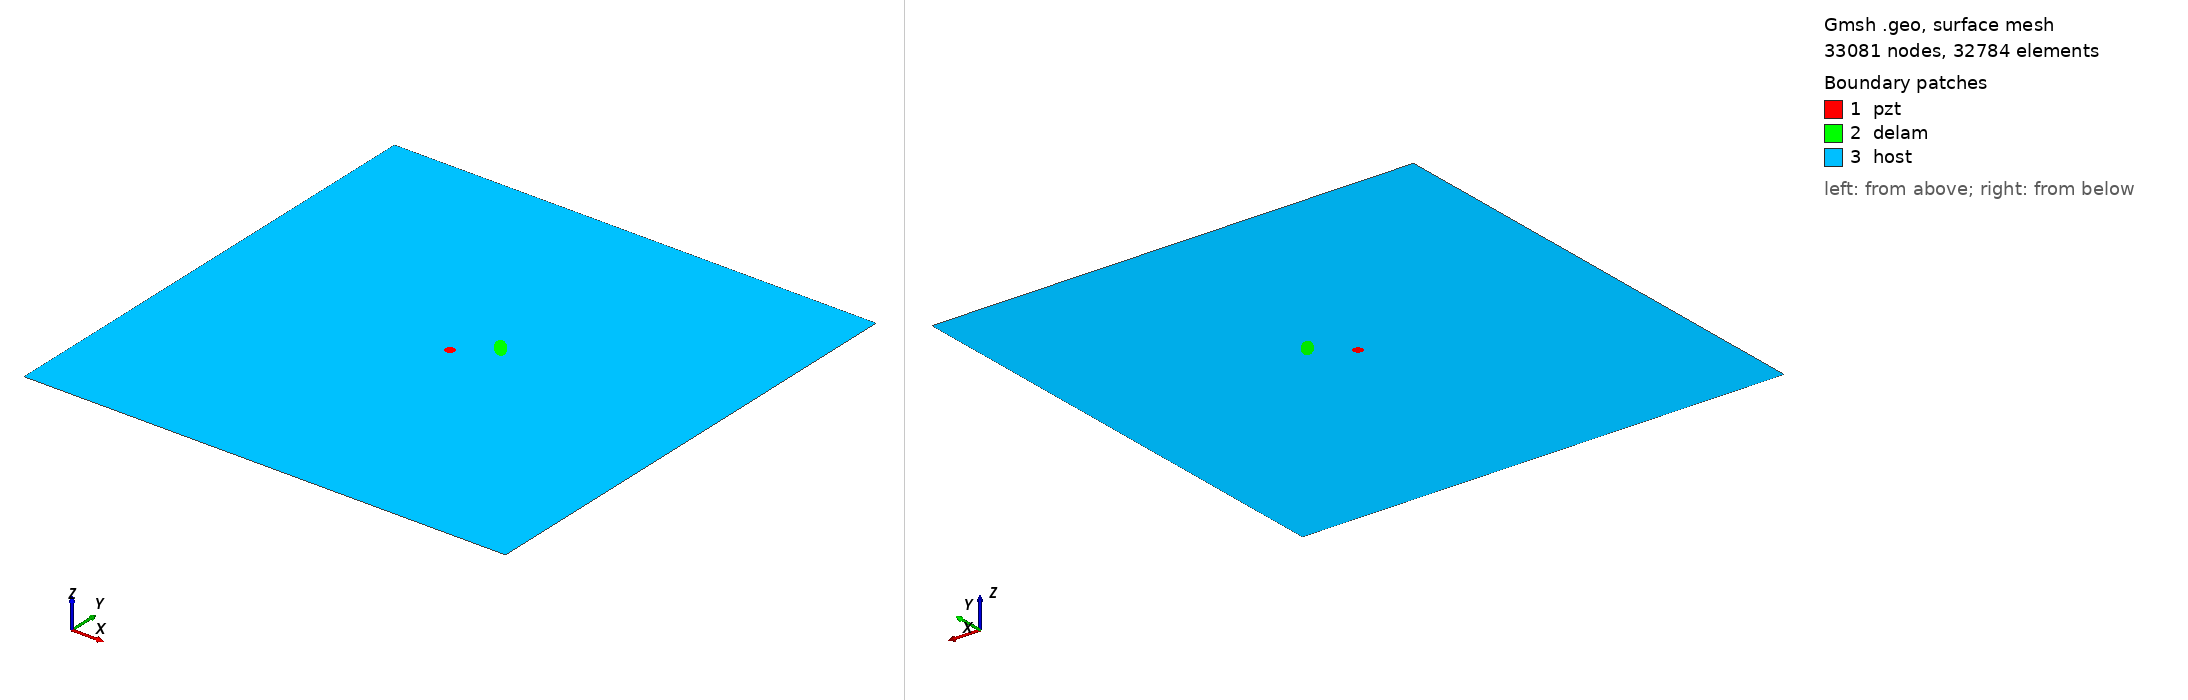

Gmsh geometry script, surface-meshed: 33081 nodes, 32784 surface elements. Boundary patches (legend numbers): 1 pzt, 2 delam, 3 host. Left view from above one corner, right view from below the opposite corner. Legend entries are the model's physical surfaces. The drawing asked Gmsh for element sizes between 1% and 20% of the model's largest extent; the script's own settings can give other sizes.

=== m1_rand_single_delam_40.geo (drawn) ===
SetFactory("OpenCASCADE");
L=0.500000; 
W=0.500000; 
a=0.013808; 
b=0.005566; 
x=0.280801; 
y=0.278346; 
alpha=0.717434 *Pi; 
r=0.005000; 
xpzt=0.250000; 
ypzt=0.250000; 
//+
Point(1) = {0, 0, 0, 1.0};
//+
Point(2) = {L, 0, 0, 1.0};
//+
Point(3) = {L, W, 0, 1.0};
//+
Point(4) = {0, W, 0, 1.0};
//+
Line(1) = {1, 2};
//+
Line(2) = {2, 3};
//+
Line(3) = {3, 4};
//+
Line(4) = {4, 1};
//+
Circle(5) = {xpzt, ypzt, -0, r, 0, 2*Pi};
//+
Ellipse(6) = {x, y, -0, a, b, 0, 2*Pi};
//+
Rotate {{0, 0, 1}, {x, y, 0}, alpha} {
  Curve{6}; 
}
//+
Curve Loop(1) = {4, 1, 2, 3};
//+
Curve Loop(2) = {6};
//+
Curve Loop(3) = {5};
//+
Curve Loop(4) = {6};
//+
Curve Loop(5) = {5};
//+
Plane Surface(1) = {5};
//+
Plane Surface(2) = {4};
//+
Plane Surface(3) = {1, 2, 3};
//+
Point(9) = {xpzt, ypzt, 0, 1.0};
//+
Point{9} In Surface {1};// mesh node at centre of pzt
//+
Physical Surface("pzt") = {1};
//+
Physical Surface("delam") = {2};
//+
Physical Surface("host") = {3};

Mesh.Algorithm = 6; // Frontal
Mesh.CharacteristicLengthFactor = 0.068000;
Mesh.CharacteristicLengthMin = 0.001000;
Mesh.CharacteristicLengthMax = 0.200000;
Mesh.RecombineAll = 1; // Apply recombination algorithm
Mesh.SubdivisionAlgorithm = 1; // 1: all quadrangles
Mesh.Smoothing = 1;
